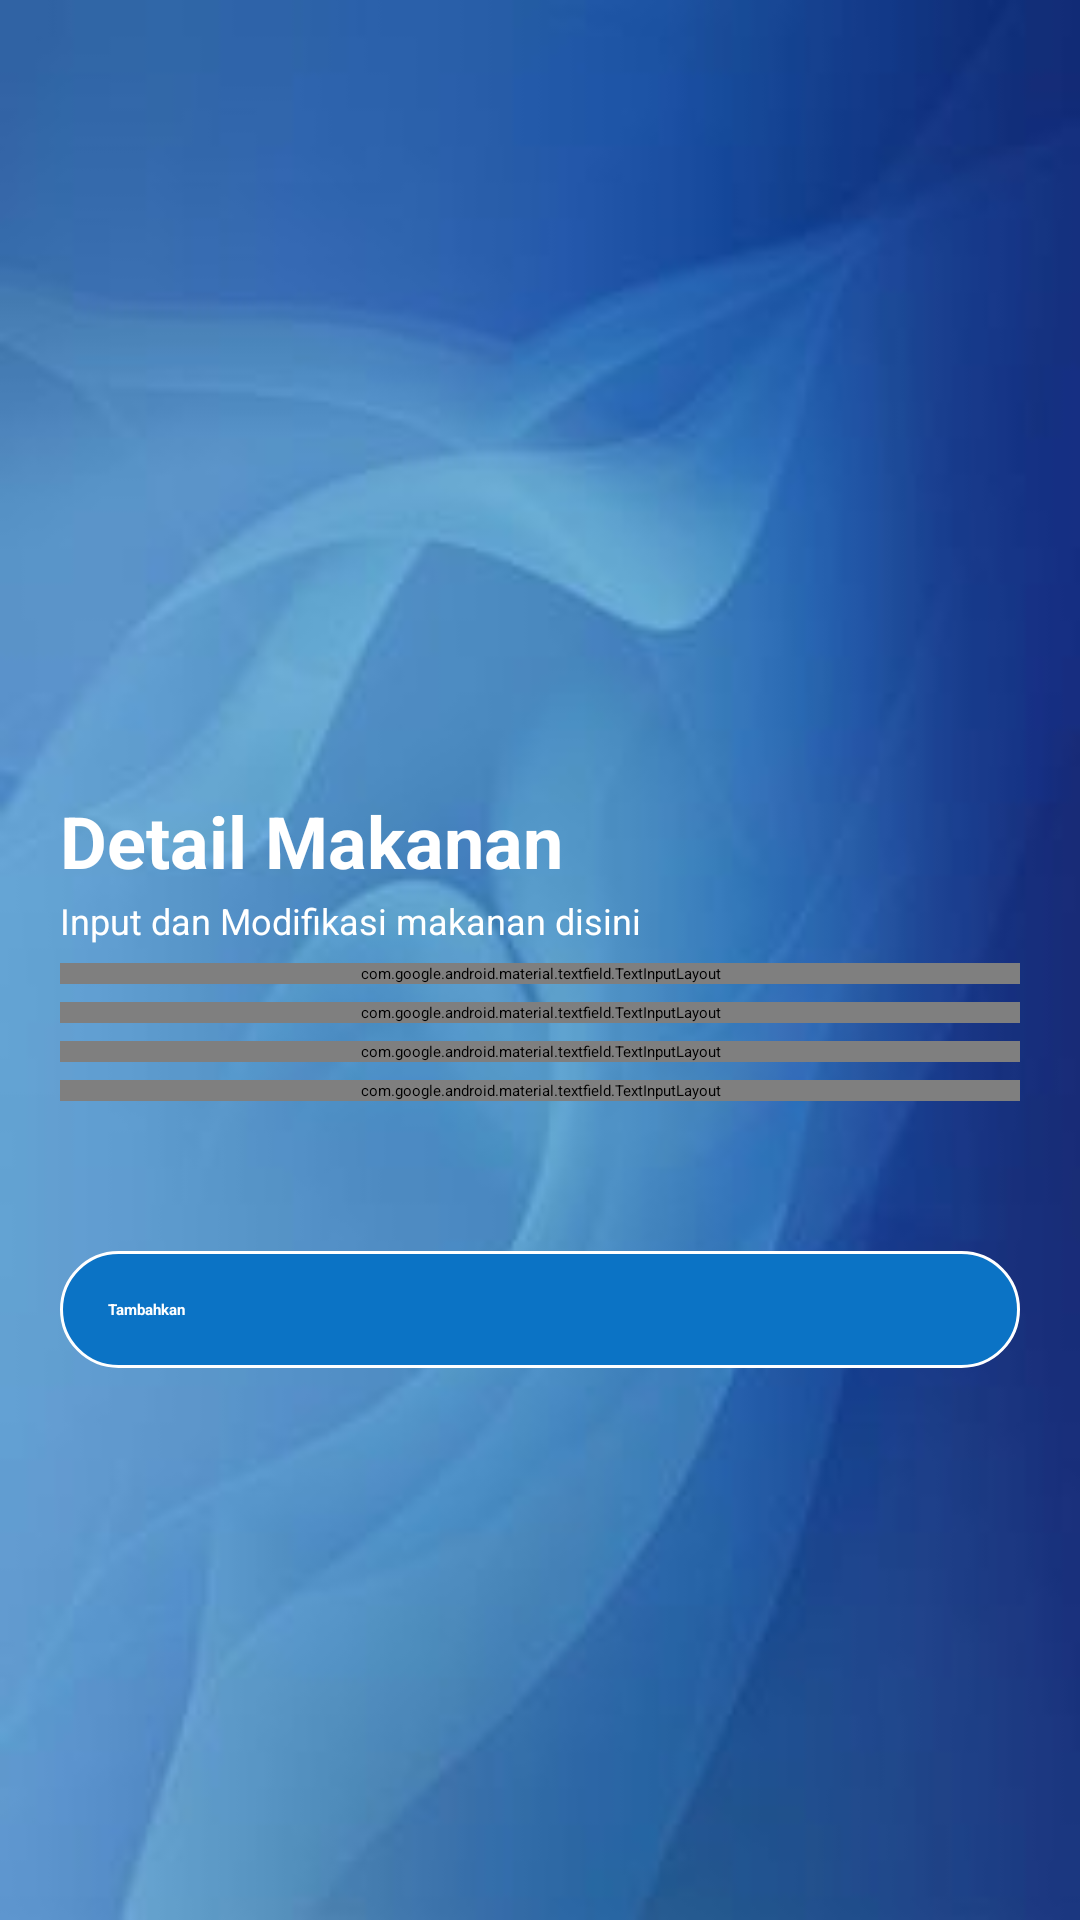

Here is an Android app screen rendered from its layout file. Give the layout XML and the strings, colors and styles it references.
<!-- AndroidManifest.xml: application theme Theme.FitLife -->
<!-- res/layout/activity_add_food.xml -->
<?xml version="1.0" encoding="utf-8"?>
<LinearLayout xmlns:android="http://schemas.android.com/apk/res/android"
    xmlns:app="http://schemas.android.com/apk/res-auto"
    xmlns:tools="http://schemas.android.com/tools"
    android:layout_width="match_parent"
    android:layout_height="match_parent"
    android:orientation="vertical"
    android:background="@drawable/blue2"
    android:padding="20dp"
    tools:context=".admin.AddFoodActivity">

    <ImageView
        android:layout_marginTop="24dp"
        android:id="@+id/imageView"
        android:layout_width="207dp"
        android:layout_height="208dp"
        app:srcCompat="@drawable/choose" />

    <TextView
        android:layout_width="match_parent"
        android:layout_height="wrap_content"
        android:textSize="24sp"
        android:textStyle="bold"

        android:layout_marginVertical="12dp"
        android:textColor="@color/white"
        android:text="Detail Makanan"/>

    <TextView
        android:layout_width="match_parent"
        android:layout_marginTop="-10dp"
        android:layout_height="wrap_content"
        android:textSize="12sp"
        android:textColor="@color/white"
        android:text="Input dan Modifikasi makanan disini"/>


    <com.google.android.material.textfield.TextInputLayout
        android:layout_width="match_parent"
        android:layout_height="wrap_content"
        android:textColorHint="@color/gray"
        android:layout_marginTop="6dp">

        <com.google.android.material.textfield.TextInputEditText
            android:id="@+id/edt_nama_makanan"
            android:layout_width="match_parent"
            android:layout_height="wrap_content"
            android:inputType="text"
            android:textColor="@color/black"
            android:background="@drawable/edittext_background"
            android:textColorHint="@color/gray"
            android:hint="Input Nama Makanan" />



    </com.google.android.material.textfield.TextInputLayout>
    <com.google.android.material.textfield.TextInputLayout
        android:layout_width="match_parent"
        android:layout_height="wrap_content"
        app:passwordToggleTint="@color/gray"
        android:textColorHint="@color/gray"
        android:layout_marginTop="6dp">

        <com.google.android.material.textfield.TextInputEditText
            android:id="@+id/edt_kalori_makanan"
            android:layout_width="match_parent"
            android:layout_height="wrap_content"
            android:inputType="numberDecimal"
            android:textColor="@color/black"
            android:background="@drawable/edittext_background"
            android:hint="Kalori"/>

    </com.google.android.material.textfield.TextInputLayout>
    <com.google.android.material.textfield.TextInputLayout
        android:layout_width="match_parent"
        android:layout_height="wrap_content"
        app:passwordToggleTint="@color/gray"
        android:textColorHint="@color/gray"
        android:layout_marginTop="6dp">

        <com.google.android.material.textfield.TextInputEditText
            android:id="@+id/edt_jumlah_makanan"
            android:layout_width="match_parent"
            android:layout_height="wrap_content"
            android:inputType="numberDecimal"
            android:textColor="@color/black"
            android:background="@drawable/edittext_background"
            android:hint="Jumlah"/>

    </com.google.android.material.textfield.TextInputLayout>
    <com.google.android.material.textfield.TextInputLayout
        android:layout_width="match_parent"
        android:layout_height="wrap_content"
        app:passwordToggleTint="@color/gray"
        android:textColorHint="@color/gray"
        android:layout_marginTop="6dp">

        <com.google.android.material.textfield.TextInputEditText
            android:id="@+id/edt_satuan_makanan"
            android:layout_width="match_parent"
            android:layout_height="wrap_content"
            android:inputType="text"
            android:textColor="@color/black"
            android:background="@drawable/edittext_background"
            android:hint="Satuan"/>

    </com.google.android.material.textfield.TextInputLayout>

    <androidx.appcompat.widget.AppCompatButton
        android:id="@+id/btn_add_food"
        android:layout_width="match_parent"
        android:layout_height="wrap_content"
        android:layout_marginTop="50dp"
        android:text="Tambahkan"
        android:textStyle="bold"
        android:textColor="@color/white"
        android:background="@drawable/bg_button"
        android:padding="16dp"/>


</LinearLayout>
<!-- resources referenced by this layout -->
<resources>
  <color name="black">#202020</color>
  <color name="gray">#8F8F8F</color>
  <color name="white">#FFFFFF</color>
  <!-- drawable bg_button (drawable) -->
  <shape xmlns:android="http://schemas.android.com/apk/res/android">
      <solid android:color="@color/dark_blue" /> 
      <corners android:radius="500dp" />
      <stroke android:width="1dp" android:color="@color/white" />
      
  
  </shape>
  <!-- drawable blue2: jpg bitmap (drawable, 5965 bytes) -->
  <!-- drawable edittext_background (drawable) -->
  <?xml version="1.0" encoding="utf-8"?>
  <selector xmlns:android="http://schemas.android.com/apk/res/android">
      <item>
          <shape android:shape="rectangle">
              <solid android:color="@color/white"/> 
              <corners android:radius="500dp"/> 
          </shape>
      </item>
  </selector>
  <style name="Theme.FitLife" parent="Base.Theme.FitLife">
      
      <item name="android:navigationBarColor">@android:color/transparent</item>
      <item name="android:statusBarColor">@android:color/transparent</item>
      <item name="android:windowLightStatusBar">?attr/isLightTheme</item>
    </style>
  <color name="dark_blue">#0B73C5</color>
</resources>
